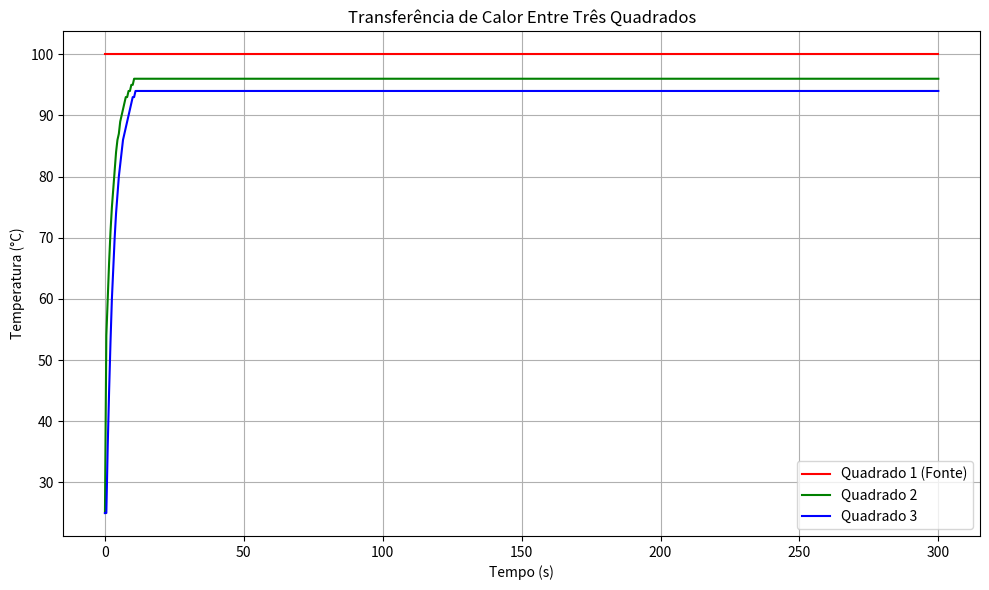
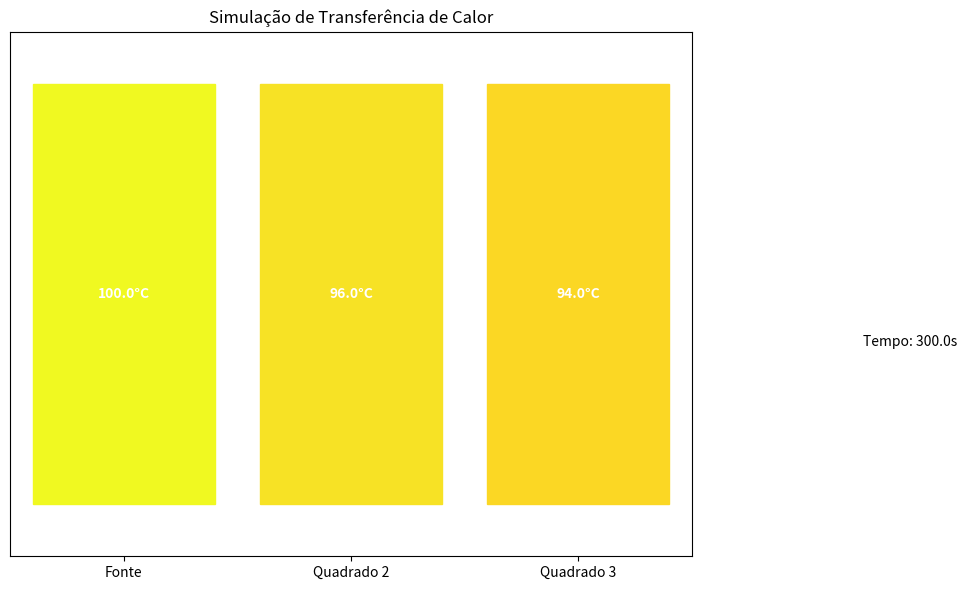

Source code (Python) for these figures, in order:
# [redacted]

import numpy as np
import matplotlib.pyplot as plt
from matplotlib.animation import FuncAnimation
import time

class HeatTransferSimulation:
    def __init__(self, 
                 # Dimensões do quadrado (metros)
                 square_width=0.1, 
                 square_height=0.1, 
                 # Propriedades térmicas (Alumínio)
                 thermal_conductivity=237,  # W/(m·K)
                 density=2700,              # kg/m³
                 specific_heat=900,         # J/(kg·K)
                 # Parâmetros da simulação
                 simulation_time=600,       # segundos
                 time_step=0.1,             # segundos
                 # Temperaturas iniciais
                 source_temp=100,           # °C
                 initial_temp=25):          # °C
        
        # Armazenar parâmetros
        self.square_width = square_width
        self.square_height = square_height
        self.area = square_width * square_height
        self.thermal_conductivity = thermal_conductivity
        self.density = density
        self.specific_heat = specific_heat
        self.simulation_time = simulation_time
        self.time_step = time_step
        self.source_temp = source_temp
        self.initial_temp = initial_temp
        
        # Calcular difusividade térmica (alpha = k/(rho*c))
        self.thermal_diffusivity = thermal_conductivity / (density * specific_heat)
        
        # Inicializar temperaturas
        self.temps = [
            np.full((int(simulation_time/time_step) + 1,), source_temp),  # Fonte (sempre a 100°C)
            np.full((int(simulation_time/time_step) + 1,), initial_temp), # Quadrado 2
            np.full((int(simulation_time/time_step) + 1,), initial_temp)  # Quadrado 3
        ]
        
        # Pontos no tempo
        self.time_points = np.arange(0, simulation_time + time_step, time_step)
        
        # Área de contato entre os quadrados (assumindo que tocam ao longo de um lado)
        self.contact_area = square_height  # Largura do contato é a altura do quadrado
        
        # Distância entre centros (para cálculo do fluxo de calor)
        self.distance = square_width
    
    def run_simulation(self):
        """Executar a simulação de transferência de calor"""
        start_time = time.time()
        
        # Coeficiente de transferência de calor (k/distância)
        heat_transfer_coeff = self.thermal_conductivity / self.distance
        
        # Capacidade de armazenar calor (m*c)
        heat_capacity = self.density * self.area * self.square_width * self.specific_heat
        
        # Executar simulação para todos os passos de tempo
        for t in range(1, len(self.time_points)):
            # Quadrado 1 (fonte de calor) permanece a temperatura constante
            # Calcular fluxo de calor do quadrado 1 para o quadrado 2
            q1_to_2 = heat_transfer_coeff * self.contact_area * (
                self.temps[0][t-1] - self.temps[1][t-1]) * self.time_step
            
            # Calcular fluxo de calor do quadrado 2 para o quadrado 3
            q2_to_3 = heat_transfer_coeff * self.contact_area * (
                self.temps[1][t-1] - self.temps[2][t-1]) * self.time_step
            
            # Atualizar temperaturas (energia recebida / capacidade térmica = mudança de temperatura)
            self.temps[1][t] = self.temps[1][t-1] + (q1_to_2 - q2_to_3) / heat_capacity
            self.temps[2][t] = self.temps[2][t-1] + q2_to_3 / heat_capacity
        
        end_time = time.time()
        print(f"Simulação concluída em {end_time - start_time:.3f} segundos")
    
    def plot_temperatures(self):
        """Plotar a evolução da temperatura ao longo do tempo para todos os quadrados"""
        plt.figure(figsize=(10, 6))
        plt.plot(self.time_points, self.temps[0], 'r-', label='Quadrado 1 (Fonte)')
        plt.plot(self.time_points, self.temps[1], 'g-', label='Quadrado 2')
        plt.plot(self.time_points, self.temps[2], 'b-', label='Quadrado 3')
        
        plt.xlabel('Tempo (s)')
        plt.ylabel('Temperatura (°C)')
        plt.title('Transferência de Calor Entre Três Quadrados')
        plt.grid(True)
        plt.legend()
        plt.tight_layout()
        
        # Salvar e mostrar a figura
        plt.savefig('evolucao_temperatura.png', dpi=300)
        plt.show()
    
    def create_animation(self, interval=100):
        """Criar uma animação mostrando a distribuição de calor ao longo do tempo"""
        fig, ax = plt.subplots(figsize=(10, 6))
        
        # Criar um array para representar nossos três quadrados
        squares = np.zeros((3, 1))
        
        # Criar uma grade para visualização
        x = np.array([0, 1, 2])
        y = np.zeros(3)
        
        # Configurar o mapa de cores
        min_temp = self.initial_temp
        max_temp = self.source_temp
        
        # Definir cores iniciais
        cmap = plt.cm.plasma
        colors = [cmap((temp - min_temp) / (max_temp - min_temp)) for temp in [self.source_temp, self.initial_temp, self.initial_temp]]
        
        # Criar os quadrados
        rects = [plt.Rectangle((i-0.4, -0.4), 0.8, 0.8, color=colors[i]) for i in range(3)]
        for rect in rects:
            ax.add_patch(rect)
            
        # Adicionar rótulos de texto para as temperaturas
        texts = [ax.text(i, 0, f"{self.temps[i][0]:.1f}°C", 
                         ha='center', va='center', color='white', fontweight='bold') 
                 for i in range(3)]
        
        # Definir limites e rótulos do gráfico
        ax.set_xlim(-0.5, 2.5)
        ax.set_ylim(-0.5, 0.5)
        ax.set_xticks(x)
        ax.set_xticklabels(['Fonte', 'Quadrado 2', 'Quadrado 3'])
        ax.set_yticks([])
        ax.set_title('Simulação de Transferência de Calor')
        
        time_text = ax.text(1.25, 0.4, '', transform=ax.transAxes)
        
        # Definir função de atualização para a animação
        def update(frame):
            # Pular quadros para acelerar a animação
            actual_frame = min(frame * 10, len(self.time_points) - 1)
            
            # Atualizar cores com base nas temperaturas atuais
            for i, rect in enumerate(rects):
                temp = self.temps[i][actual_frame]
                color_val = (temp - min_temp) / (max_temp - min_temp)
                rect.set_color(cmap(color_val))
                texts[i].set_text(f"{temp:.1f}°C")
                
            time_text.set_text(f"Tempo: {self.time_points[actual_frame]:.1f}s")
            return rects + texts + [time_text]
            
        # Criar animação
        frames = min(100, len(self.time_points))  # Limitar número de quadros para animação mais suave
        ani = FuncAnimation(fig, update, frames=frames, interval=interval, blit=True)
        
        # Salvar animação como GIF
        ani.save('animacao_transferencia_calor.gif', writer='pillow', fps=10)
        
        plt.tight_layout()
        plt.show()
        
        return ani

if __name__ == "__main__":
    # Criar e executar a simulação
    sim = HeatTransferSimulation(
        square_width=0.05,      # Quadrados de 5 cm
        square_height=0.05,
        simulation_time=300,    # 5 minutos
        time_step=0.5           # Passos de 0.5 segundos
    )
    
    # Executar simulação
    sim.run_simulation()
    
    # Plotar resultados
    sim.plot_temperatures()
    
    # Criar animação
    sim.create_animation()